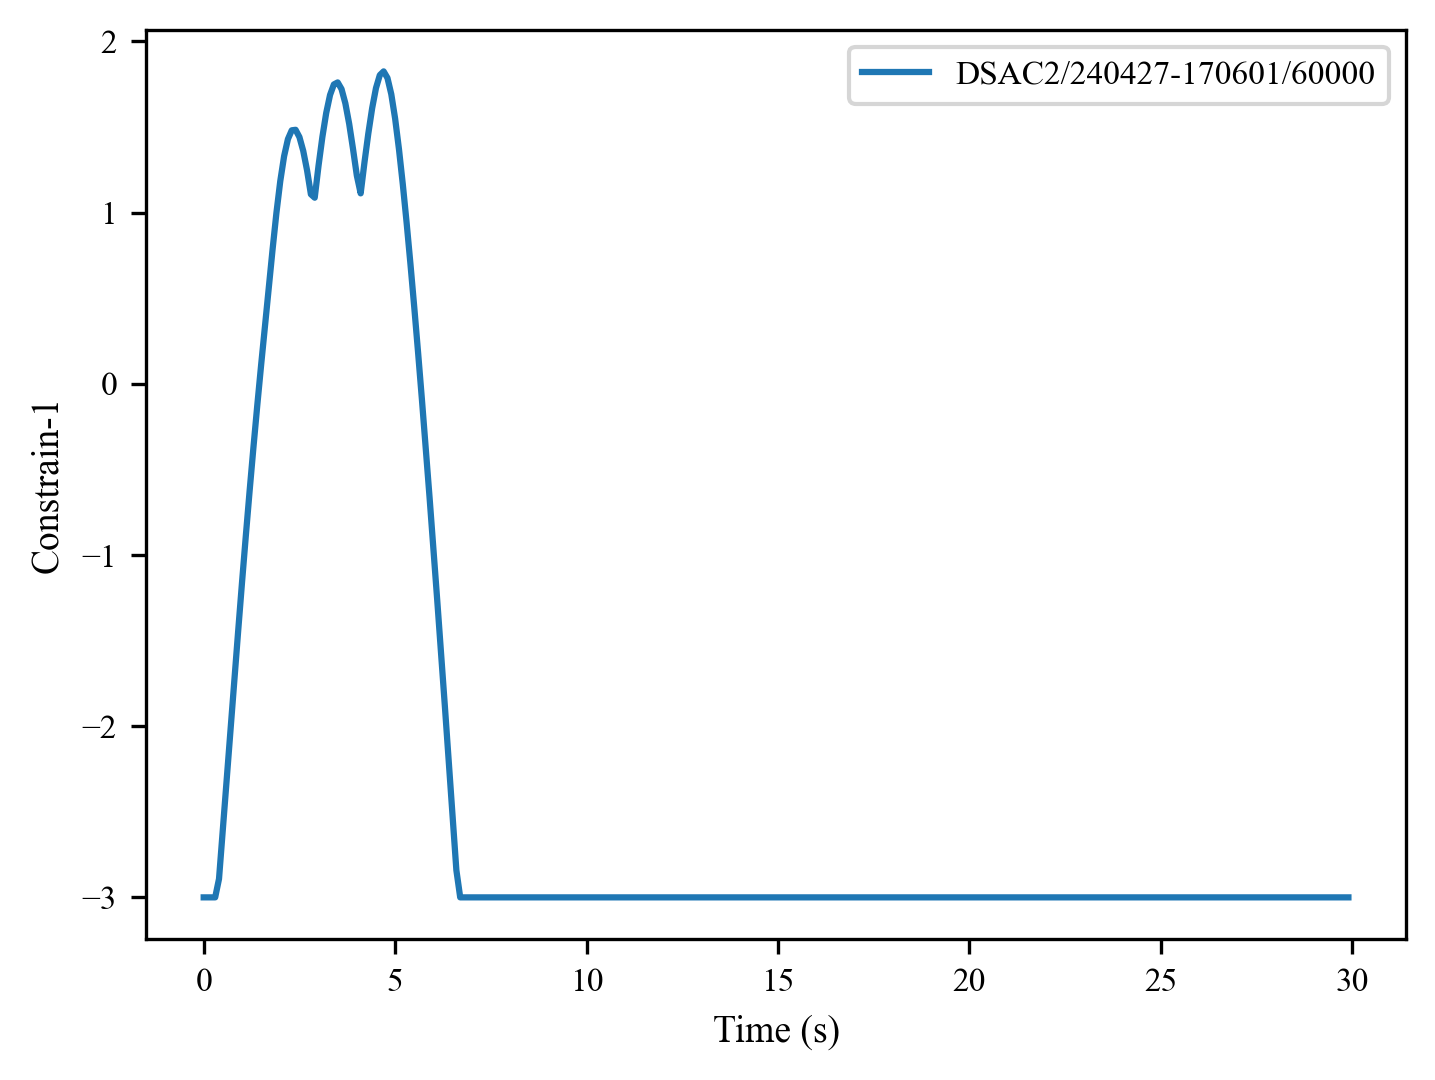

The file beside this chart, header and first rows:
, 0, 1, 2, 3, 4, 5, 6, 7, 8, 9, 10, 11, 12, 13, 14, 15, 16, 17, 18, 19, 20, 21, 22
0, -3.0, -3.0, -3.0, -3.0, -2.892, -2.601, -2.312, -2.022, -1.734, -1.446, -1.163, -0.8892, -0.6246, -0.37, -0.1254, 0.1093, 0.3366, 0.5617, 0.7862, 0.9986, 1.183, 1.329, 1.429
